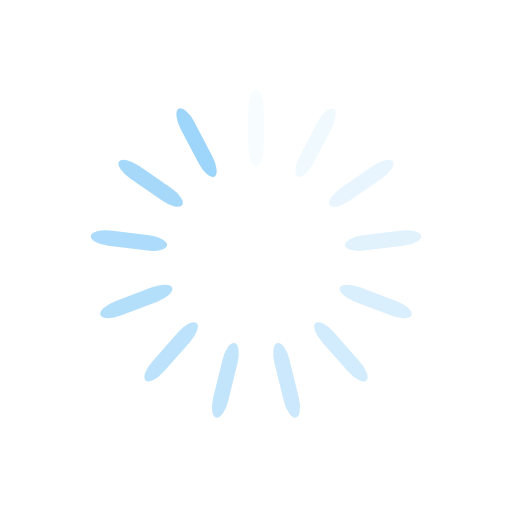
t = 0.00 s
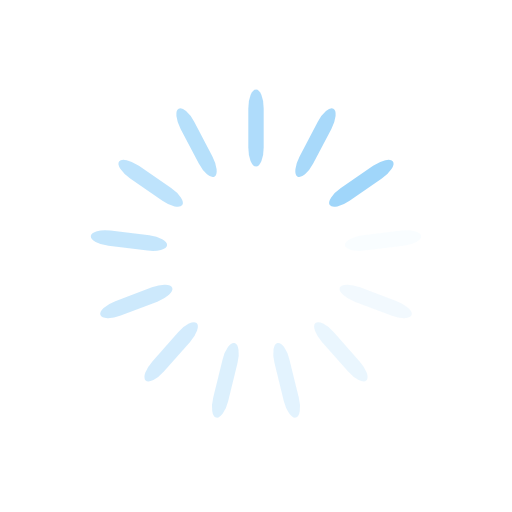
t = 0.43 s
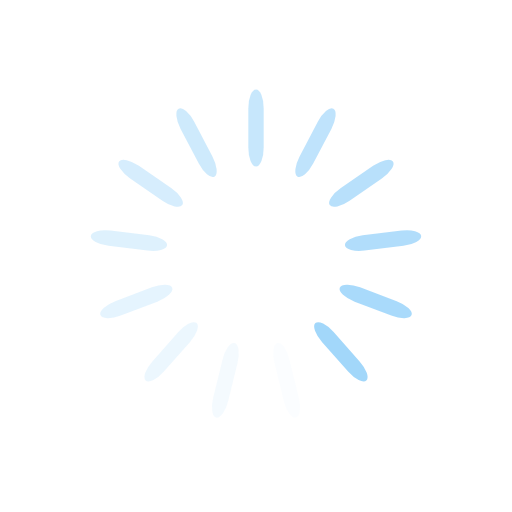
t = 0.85 s
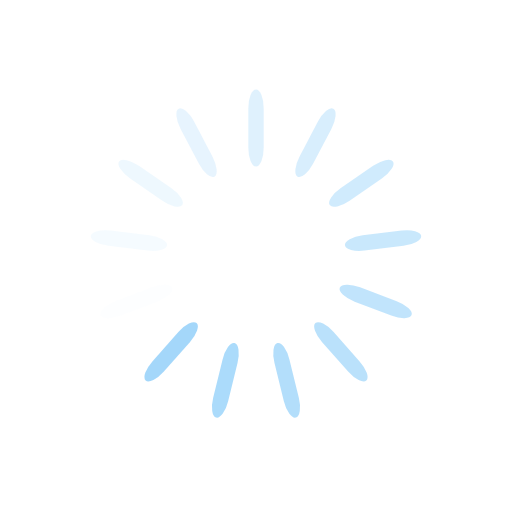
t = 1.28 s

The animated SVG that drew these frames (rendered in a browser with its animation timeline set to each time). Animation: 13 SMIL elements (animate=13); one cycle of 1.70 s, repeats indefinitely.

<svg xmlns="http://www.w3.org/2000/svg" xmlns:xlink="http://www.w3.org/1999/xlink" width="177" height="177" class="lds-spinner" preserveAspectRatio="xMidYMid" viewBox="0 0 100 100" style="background:0 0"><g transform="rotate(0 50 50)"><rect width="3" height="15" x="48.5" y="17.5" fill="#9ed5fa" rx="10.185" ry="3.675"><animate attributeName="opacity" begin="-1.5692307692307692s" dur="1.7s" keyTimes="0;1" repeatCount="indefinite" values="1;0"/></rect></g><g transform="rotate(27.692307692307693 50 50)"><rect width="3" height="15" x="48.5" y="17.5" fill="#9ed5fa" rx="10.185" ry="3.675"><animate attributeName="opacity" begin="-1.4384615384615385s" dur="1.7s" keyTimes="0;1" repeatCount="indefinite" values="1;0"/></rect></g><g transform="rotate(55.38461538461539 50 50)"><rect width="3" height="15" x="48.5" y="17.5" fill="#9ed5fa" rx="10.185" ry="3.675"><animate attributeName="opacity" begin="-1.3076923076923077s" dur="1.7s" keyTimes="0;1" repeatCount="indefinite" values="1;0"/></rect></g><g transform="rotate(83.07692307692308 50 50)"><rect width="3" height="15" x="48.5" y="17.5" fill="#9ed5fa" rx="10.185" ry="3.675"><animate attributeName="opacity" begin="-1.1769230769230767s" dur="1.7s" keyTimes="0;1" repeatCount="indefinite" values="1;0"/></rect></g><g transform="rotate(110.76923076923077 50 50)"><rect width="3" height="15" x="48.5" y="17.5" fill="#9ed5fa" rx="10.185" ry="3.675"><animate attributeName="opacity" begin="-1.0461538461538462s" dur="1.7s" keyTimes="0;1" repeatCount="indefinite" values="1;0"/></rect></g><g transform="rotate(138.46153846153845 50 50)"><rect width="3" height="15" x="48.5" y="17.5" fill="#9ed5fa" rx="10.185" ry="3.675"><animate attributeName="opacity" begin="-0.9153846153846155s" dur="1.7s" keyTimes="0;1" repeatCount="indefinite" values="1;0"/></rect></g><g transform="rotate(166.15384615384616 50 50)"><rect width="3" height="15" x="48.5" y="17.5" fill="#9ed5fa" rx="10.185" ry="3.675"><animate attributeName="opacity" begin="-0.7846153846153846s" dur="1.7s" keyTimes="0;1" repeatCount="indefinite" values="1;0"/></rect></g><g transform="rotate(193.84615384615384 50 50)"><rect width="3" height="15" x="48.5" y="17.5" fill="#9ed5fa" rx="10.185" ry="3.675"><animate attributeName="opacity" begin="-0.6538461538461539s" dur="1.7s" keyTimes="0;1" repeatCount="indefinite" values="1;0"/></rect></g><g transform="rotate(221.53846153846155 50 50)"><rect width="3" height="15" x="48.5" y="17.5" fill="#9ed5fa" rx="10.185" ry="3.675"><animate attributeName="opacity" begin="-0.5230769230769231s" dur="1.7s" keyTimes="0;1" repeatCount="indefinite" values="1;0"/></rect></g><g transform="rotate(249.23076923076923 50 50)"><rect width="3" height="15" x="48.5" y="17.5" fill="#9ed5fa" rx="10.185" ry="3.675"><animate attributeName="opacity" begin="-0.3923076923076923s" dur="1.7s" keyTimes="0;1" repeatCount="indefinite" values="1;0"/></rect></g><g transform="rotate(276.9230769230769 50 50)"><rect width="3" height="15" x="48.5" y="17.5" fill="#9ed5fa" rx="10.185" ry="3.675"><animate attributeName="opacity" begin="-0.26153846153846155s" dur="1.7s" keyTimes="0;1" repeatCount="indefinite" values="1;0"/></rect></g><g transform="rotate(304.61538461538464 50 50)"><rect width="3" height="15" x="48.5" y="17.5" fill="#9ed5fa" rx="10.185" ry="3.675"><animate attributeName="opacity" begin="-0.13076923076923078s" dur="1.7s" keyTimes="0;1" repeatCount="indefinite" values="1;0"/></rect></g><g transform="rotate(332.3076923076923 50 50)"><rect width="3" height="15" x="48.5" y="17.5" fill="#9ed5fa" rx="10.185" ry="3.675"><animate attributeName="opacity" begin="0s" dur="1.7s" keyTimes="0;1" repeatCount="indefinite" values="1;0"/></rect></g></svg>